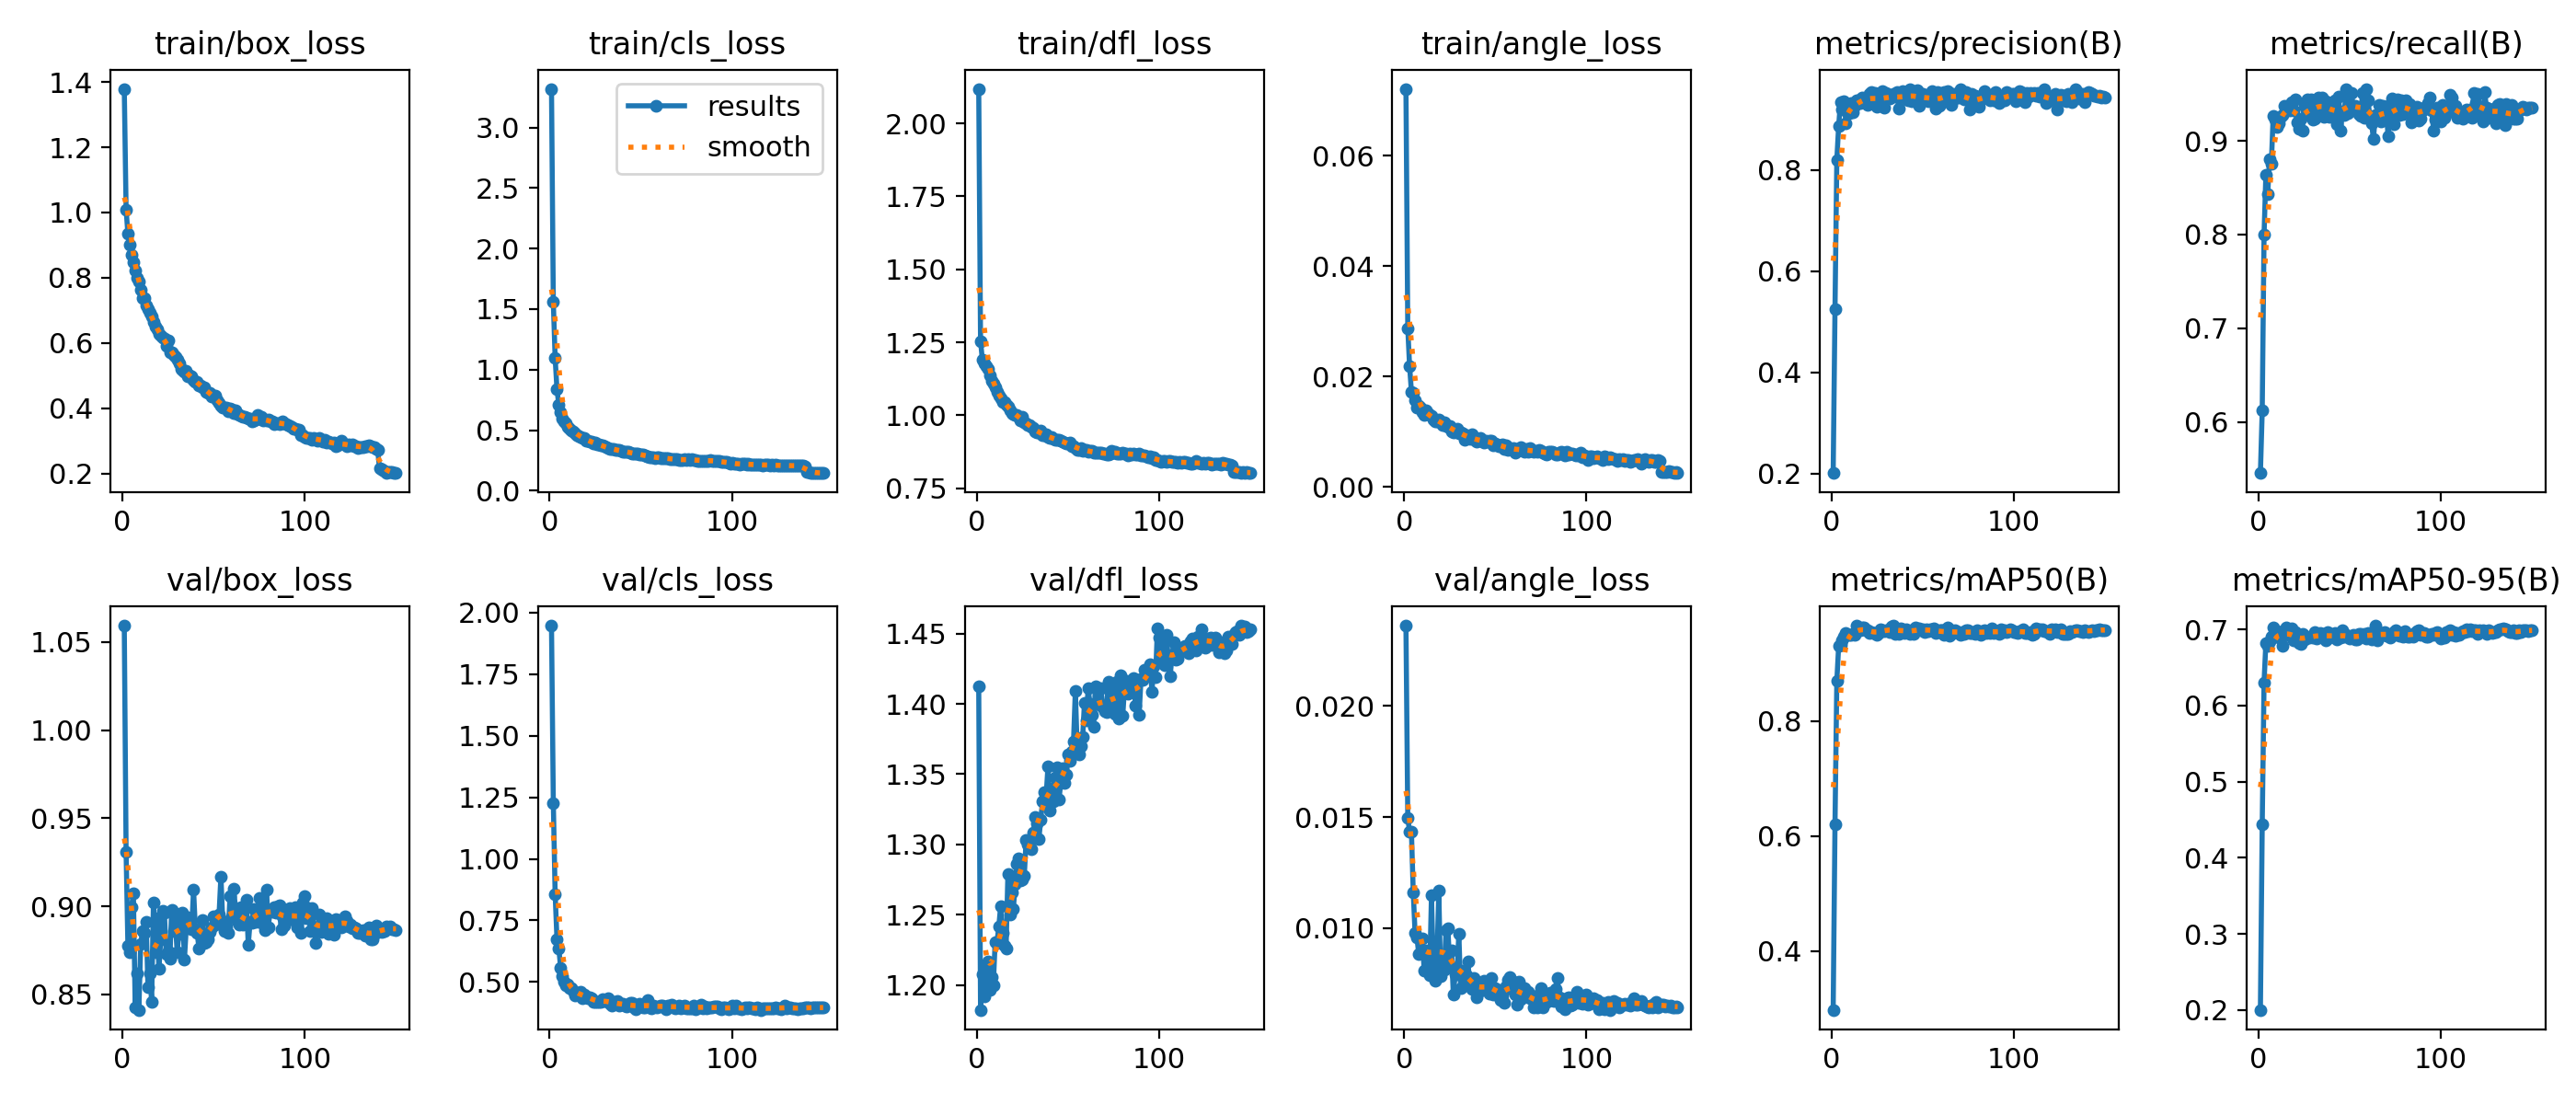

Data behind this chart, as committed beside it:
epoch, time, train/box_loss, train/cls_loss, train/dfl_loss, train/angle_loss, metrics/precision(B), metrics/recall(B), metrics/mAP50(B), metrics/mAP50-95(B), val/box_loss, val/cls_loss, val/dfl_loss, val/angle_loss, lr/pg0, lr/pg1, lr/pg2
1, 32.72, 1.379, 3.319, 2.119, 0.07209, 0.2009, 0.5455, 0.2976, 0.2003, 1.059, 1.947, 1.412, 0.02361, 0.0002184, 0.0002184, 0.0002184
2, 62.54, 1.01, 1.557, 1.254, 0.02873, 0.5256, 0.612, 0.6207, 0.4439, 0.9306, 1.228, 1.183, 0.01495, 0.0004378, 0.0004378, 0.0004378
3, 92.94, 0.934, 1.095, 1.19, 0.02183, 0.8206, 0.7995, 0.8697, 0.6304, 0.8774, 0.8562, 1.208, 0.01434, 0.0006543, 0.0006543, 0.0006543
4, 125, 0.9, 0.8383, 1.178, 0.01723, 0.8867, 0.8637, 0.9302, 0.6824, 0.8737, 0.6734, 1.192, 0.01434, 0.0006538, 0.0006538, 0.0006538
5, 156.7, 0.8713, 0.7092, 1.169, 0.01701, 0.9348, 0.8426, 0.9326, 0.6787, 0.8994, 0.637, 1.213, 0.01162, 0.0006494, 0.0006494, 0.0006494
6, 188.7, 0.8476, 0.6492, 1.159, 0.01567, 0.9196, 0.8801, 0.9399, 0.6846, 0.9076, 0.5586, 1.217, 0.00978, 0.000645, 0.000645, 0.000645
7, 221.3, 0.8214, 0.5962, 1.136, 0.01441, 0.9354, 0.875, 0.9473, 0.6905, 0.8423, 0.5234, 1.197, 0.00959, 0.0006406, 0.0006406, 0.0006406
8, 253.6, 0.7991, 0.5727, 1.118, 0.01472, 0.8925, 0.9262, 0.9537, 0.7027, 0.862, 0.5025, 1.206, 0.00885, 0.0006362, 0.0006362, 0.0006362
9, 284.1, 0.7891, 0.5543, 1.109, 0.01428, 0.9245, 0.9228, 0.9506, 0.6981, 0.8412, 0.4863, 1.2, 0.00889, 0.0006318, 0.0006318, 0.0006318
10, 314.8, 0.7618, 0.5278, 1.095, 0.01346, 0.9134, 0.9144, 0.9504, 0.6973, 0.8784, 0.4883, 1.231, 0.00953, 0.0006274, 0.0006274, 0.0006274
11, 345.3, 0.7383, 0.5098, 1.081, 0.01307, 0.9332, 0.9182, 0.95, 0.6896, 0.8857, 0.4765, 1.23, 0.00809, 0.000623, 0.000623, 0.000623
12, 376.8, 0.7365, 0.498, 1.067, 0.01391, 0.9152, 0.9255, 0.9516, 0.6908, 0.8847, 0.4754, 1.242, 0.00901, 0.0006186, 0.0006186, 0.0006186
13, 408, 0.7158, 0.4898, 1.057, 0.01333, 0.9275, 0.928, 0.9507, 0.6789, 0.8913, 0.4654, 1.256, 0.00857, 0.0006142, 0.0006142, 0.0006142
14, 437.6, 0.7032, 0.4768, 1.046, 0.013, 0.9373, 0.9375, 0.966, 0.6991, 0.8542, 0.445, 1.237, 0.00787, 0.0006098, 0.0006098, 0.0006098
15, 467.2, 0.6924, 0.4604, 1.047, 0.01286, 0.9377, 0.9336, 0.9595, 0.7032, 0.8621, 0.4565, 1.228, 0.01148, 0.0006054, 0.0006054, 0.0006054
16, 498.2, 0.6801, 0.4531, 1.037, 0.01214, 0.9328, 0.9371, 0.9578, 0.6967, 0.8459, 0.4487, 1.226, 0.00821, 0.000601, 0.000601, 0.000601
17, 528.8, 0.6645, 0.4471, 1.03, 0.01189, 0.9435, 0.9321, 0.963, 0.6917, 0.9022, 0.4585, 1.279, 0.00762, 0.0005966, 0.0005966, 0.0005966
18, 558.4, 0.6505, 0.4343, 1.018, 0.01186, 0.9388, 0.9408, 0.9629, 0.7018, 0.8737, 0.4342, 1.25, 0.00841, 0.0005922, 0.0005922, 0.0005922
19, 588.8, 0.643, 0.4351, 1.009, 0.01217, 0.94, 0.9328, 0.9586, 0.6854, 0.893, 0.4506, 1.266, 0.01169, 0.0005878, 0.0005878, 0.0005878
20, 618.7, 0.6267, 0.4137, 1.006, 0.0117, 0.9285, 0.944, 0.9588, 0.6965, 0.8642, 0.442, 1.254, 0.00783, 0.0005834, 0.0005834, 0.0005834
21, 648.8, 0.6216, 0.4165, 1, 0.01122, 0.9515, 0.9194, 0.9535, 0.6878, 0.881, 0.4333, 1.272, 0.00833, 0.000579, 0.000579, 0.000579
22, 679.6, 0.618, 0.4088, 1.001, 0.01166, 0.9546, 0.9128, 0.9548, 0.6816, 0.8976, 0.4394, 1.286, 0.00811, 0.0005746, 0.0005746, 0.0005746
23, 710.5, 0.6129, 0.4052, 0.9954, 0.01105, 0.9329, 0.924, 0.9538, 0.681, 0.8964, 0.4341, 1.29, 0.00991, 0.0005702, 0.0005702, 0.0005702
24, 740.9, 0.5901, 0.3918, 0.9828, 0.0109, 0.9525, 0.9104, 0.9541, 0.6948, 0.8726, 0.4177, 1.274, 0.01, 0.0005657, 0.0005657, 0.0005657
25, 770.9, 0.6084, 0.3946, 0.9961, 0.01108, 0.9258, 0.9373, 0.9501, 0.6872, 0.8744, 0.4207, 1.275, 0.00832, 0.0005613, 0.0005613, 0.0005613
26, 798.1, 0.5728, 0.3799, 0.9748, 0.00998, 0.9393, 0.9333, 0.9526, 0.6909, 0.8701, 0.4177, 1.278, 0.00899, 0.0005569, 0.0005569, 0.0005569
27, 826.3, 0.5716, 0.3826, 0.9729, 0.00984, 0.9434, 0.9443, 0.9598, 0.6893, 0.898, 0.4195, 1.303, 0.007, 0.0005525, 0.0005525, 0.0005525
28, 855.7, 0.5638, 0.3739, 0.967, 0.01033, 0.9554, 0.928, 0.9579, 0.6891, 0.8861, 0.4206, 1.3, 0.00791, 0.0005481, 0.0005481, 0.0005481
29, 886.1, 0.5574, 0.3733, 0.9652, 0.01044, 0.9241, 0.9439, 0.9559, 0.6901, 0.892, 0.4299, 1.3, 0.00792, 0.0005437, 0.0005437, 0.0005437
30, 937.5, 0.5501, 0.3646, 0.9613, 0.00973, 0.9524, 0.9222, 0.9587, 0.6893, 0.8738, 0.4215, 1.296, 0.00974, 0.0005393, 0.0005393, 0.0005393
31, 967.5, 0.5376, 0.3593, 0.9562, 0.00984, 0.9432, 0.9233, 0.9588, 0.6961, 0.8845, 0.423, 1.308, 0.00729, 0.0005349, 0.0005349, 0.0005349
32, 998.8, 0.5206, 0.3538, 0.9438, 0.00975, 0.9422, 0.9429, 0.9545, 0.6883, 0.8957, 0.4345, 1.32, 0.00807, 0.0005305, 0.0005305, 0.0005305
33, 1030, 0.5179, 0.3449, 0.9399, 0.00852, 0.9447, 0.9464, 0.9642, 0.6933, 0.8963, 0.4119, 1.315, 0.00742, 0.0005261, 0.0005261, 0.0005261
34, 1061, 0.5131, 0.3472, 0.9399, 0.00935, 0.9507, 0.9348, 0.966, 0.6952, 0.8698, 0.4043, 1.304, 0.0079, 0.0005217, 0.0005217, 0.0005217
35, 1093, 0.5162, 0.3442, 0.9466, 0.00876, 0.9445, 0.9462, 0.9514, 0.6906, 0.8881, 0.4187, 1.318, 0.0085, 0.0005173, 0.0005173, 0.0005173
36, 1125, 0.4971, 0.3347, 0.9326, 0.00871, 0.9551, 0.9254, 0.9591, 0.6937, 0.8936, 0.4139, 1.331, 0.00743, 0.0005129, 0.0005129, 0.0005129
37, 1156, 0.5003, 0.3361, 0.931, 0.00943, 0.9221, 0.9418, 0.9523, 0.6855, 0.8922, 0.4215, 1.337, 0.00725, 0.0005085, 0.0005085, 0.0005085
38, 1187, 0.499, 0.3345, 0.9336, 0.00904, 0.9447, 0.9406, 0.962, 0.6966, 0.887, 0.4049, 1.335, 0.00777, 0.0005041, 0.0005041, 0.0005041
39, 1217, 0.4862, 0.3284, 0.9247, 0.00826, 0.9561, 0.9253, 0.9593, 0.6895, 0.9095, 0.4127, 1.356, 0.00743, 0.0004997, 0.0004997, 0.0004997
40, 1247, 0.4802, 0.3258, 0.9226, 0.0081, 0.9444, 0.9268, 0.9527, 0.691, 0.8868, 0.4117, 1.324, 0.00689, 0.0004953, 0.0004953, 0.0004953
41, 1279, 0.48, 0.3246, 0.9241, 0.00831, 0.9456, 0.9368, 0.9601, 0.6928, 0.8847, 0.4041, 1.34, 0.00731, 0.0004909, 0.0004909, 0.0004909
42, 1309, 0.4714, 0.3222, 0.9189, 0.00876, 0.9374, 0.9436, 0.9565, 0.6955, 0.8758, 0.399, 1.331, 0.00719, 0.0004865, 0.0004865, 0.0004865
43, 1340, 0.469, 0.3199, 0.9155, 0.00832, 0.9607, 0.9176, 0.9523, 0.6875, 0.8849, 0.4076, 1.347, 0.00735, 0.0004821, 0.0004821, 0.0004821
44, 1369, 0.4658, 0.3145, 0.9171, 0.00806, 0.9357, 0.9472, 0.9574, 0.6893, 0.8924, 0.4155, 1.355, 0.00765, 0.0004777, 0.0004777, 0.0004777
45, 1400, 0.4642, 0.3104, 0.9174, 0.00838, 0.95, 0.9108, 0.9512, 0.6895, 0.8792, 0.4166, 1.332, 0.00729, 0.0004733, 0.0004733, 0.0004733
46, 1431, 0.4511, 0.3098, 0.9121, 0.0081, 0.9517, 0.9315, 0.9624, 0.6996, 0.8799, 0.3956, 1.344, 0.00753, 0.0004689, 0.0004689, 0.0004689
47, 1462, 0.448, 0.3052, 0.9093, 0.00831, 0.9582, 0.9278, 0.9596, 0.6908, 0.8814, 0.3887, 1.354, 0.00707, 0.0004645, 0.0004645, 0.0004645
48, 1492, 0.4484, 0.3084, 0.9072, 0.00827, 0.927, 0.9554, 0.961, 0.6934, 0.8856, 0.4033, 1.344, 0.00777, 0.0004601, 0.0004601, 0.0004601
49, 1523, 0.4363, 0.296, 0.9042, 0.00754, 0.9391, 0.9293, 0.9584, 0.6909, 0.8878, 0.4117, 1.35, 0.00703, 0.0004557, 0.0004557, 0.0004557
50, 1555, 0.439, 0.3018, 0.9034, 0.0078, 0.9504, 0.9364, 0.9597, 0.6876, 0.8943, 0.4001, 1.364, 0.00731, 0.0004513, 0.0004513, 0.0004513
51, 1585, 0.4387, 0.2967, 0.9052, 0.00772, 0.9446, 0.9507, 0.9556, 0.6911, 0.8895, 0.3957, 1.359, 0.00705, 0.0004469, 0.0004469, 0.0004469
52, 547.6, 0.4241, 0.2909, 0.8947, 0.00735, 0.9476, 0.9337, 0.9594, 0.6932, 0.892, 0.3977, 1.366, 0.00723, 0.0004425, 0.0004425, 0.0004425
53, 573.1, 0.4171, 0.2881, 0.895, 0.00746, 0.9363, 0.9368, 0.9563, 0.6867, 0.8956, 0.4115, 1.373, 0.00678, 0.0004381, 0.0004381, 0.0004381
54, 600.5, 0.4084, 0.2864, 0.8887, 0.0076, 0.9383, 0.9335, 0.9597, 0.687, 0.9169, 0.4248, 1.409, 0.00695, 0.0004337, 0.0004337, 0.0004337
55, 628.3, 0.4029, 0.278, 0.8828, 0.00677, 0.957, 0.9282, 0.9602, 0.6942, 0.8917, 0.3965, 1.369, 0.00662, 0.0004293, 0.0004293, 0.0004293
56, 654.7, 0.4015, 0.2799, 0.8827, 0.00743, 0.9418, 0.927, 0.9612, 0.6948, 0.8861, 0.3942, 1.364, 0.00738, 0.0004249, 0.0004249, 0.0004249
57, 681, 0.4021, 0.2786, 0.8884, 0.00666, 0.9214, 0.9512, 0.9528, 0.6901, 0.8884, 0.4035, 1.37, 0.00768, 0.0004205, 0.0004205, 0.0004205
58, 708.3, 0.3901, 0.2725, 0.8782, 0.00698, 0.9549, 0.9241, 0.9543, 0.6942, 0.8848, 0.402, 1.376, 0.00781, 0.0004161, 0.0004161, 0.0004161
59, 735.8, 0.4004, 0.2757, 0.8812, 0.00692, 0.9279, 0.9547, 0.9585, 0.6885, 0.9056, 0.3965, 1.401, 0.00727, 0.0004117, 0.0004117, 0.0004117
60, 760.8, 0.3965, 0.2748, 0.8803, 0.00705, 0.9319, 0.9435, 0.9575, 0.6957, 0.8936, 0.401, 1.388, 0.00757, 0.0004073, 0.0004073, 0.0004073
... 90 more rows
